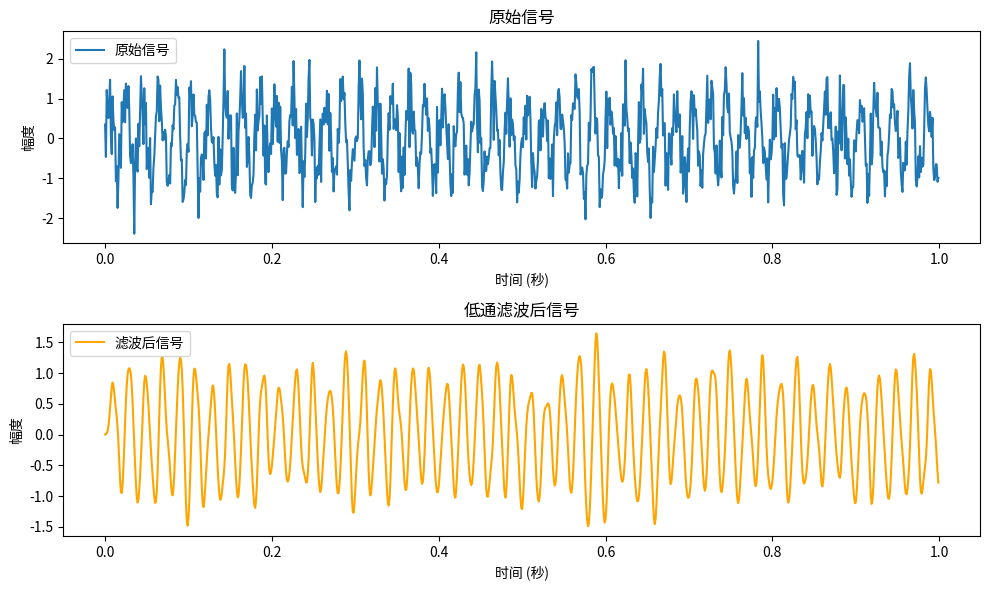

This chart was generated by the following Python code:
import numpy as np
import matplotlib.pyplot as plt
from scipy.signal import butter, lfilter

# 生成包含高频噪声的示例信号
fs = 1000  # 采样率
t = np.arange(0, 1, 1/fs)
signal = np.sin(2 * np.pi * 50 * t) + 0.5 * np.random.randn(len(t))

# 设计巴特沃斯低通滤波器
cutoff_frequency = 100  # 截止频率为100 Hz
order = 4  # 滤波器阶数

b, a = butter(N=order, Wn=cutoff_frequency/(0.5*fs), btype='low', analog=False)

# 应用滤波器
filtered_signal = lfilter(b, a, signal)

# 绘制结果
plt.figure(figsize=(10, 6))

plt.subplot(2, 1, 1)
plt.plot(t, signal, label='原始信号')
plt.title('原始信号')
plt.xlabel('时间 (秒)')
plt.ylabel('幅度')
plt.legend()

plt.subplot(2, 1, 2)
plt.plot(t, filtered_signal, label='滤波后信号', color='orange')
plt.title('低通滤波后信号')
plt.xlabel('时间 (秒)')
plt.ylabel('幅度')
plt.legend()

plt.tight_layout()
plt.show()
